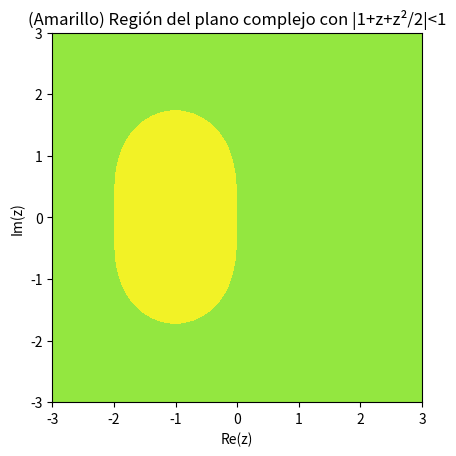

Write the Python code that produced this figure.
import numpy as np
import matplotlib.pyplot as plt
import matplotlib.colors as col


def cond1(z):
    w = 1 + z + z**2 / 2
    return (abs(w) < 1)


def cond2(z):
    r0 = (2 + np.sqrt(1 + 2 * z)) / (3 - 2 * z)
    r1 = (2 - np.sqrt(1 + 2 * z)) / (3 - 2 * z)
    return (abs(r0) < 1 and abs(r1) < 1)


m = 1000
n = 1000

plt.title("(Amarillo) Región del plano complejo con |1+z+z²/2|<1")
xmin, xmax = -3, 3
ymin, ymax = -3, 3
f = cond1

# plt.title("(Amarillo) Región del plano complejo con |r0(z)|<1 y |r1(z)|<1")
# xmin, xmax = -4, 4
# ymin, ymax = -3, 3
# f = cond2

xs, ys = np.meshgrid(np.linspace(xmin, xmax, m), np.linspace(ymin, ymax, n))
zs = [[complex(xs[i, j], ys[i, j]) for j in range(0, m)] for i in range(0, n)]
resultado = [[f(zs[i][j]) for j in range(0, m)] for i in range(0, n)]

plt.imshow(resultado,
           extent=(xs.min(), xs.max(), ys.min(), ys.max()),
           origin="lower",
           cmap=col.ListedColormap(['#93E740', '#F2F226'])
           )
plt.xlabel("Re(z)")
plt.ylabel("Im(z)")
plt.show()
